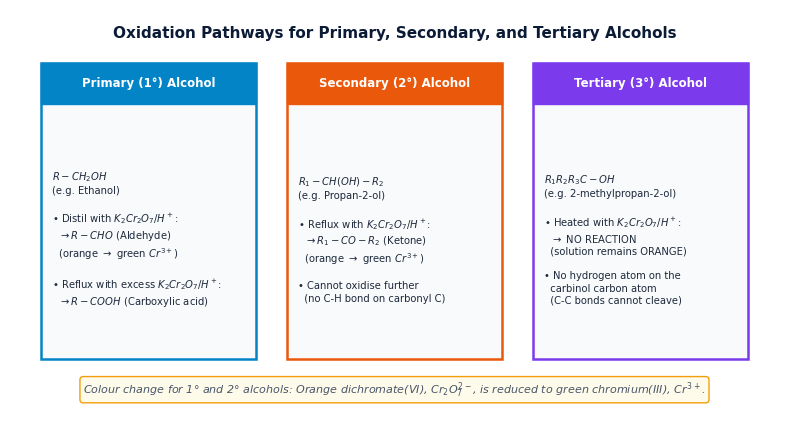

Source code (Python): (Note: this script raises an exception after producing the figure.)
"""
Generate high-DPI figures for Topic 16: Hydroxy Compounds (Alcohols).
"""
import matplotlib.pyplot as plt
import numpy as np

plt.rcParams.update({
    'font.family': 'sans-serif',
    'font.sans-serif': ['DejaVu Sans', 'Arial'],
    'axes.edgecolor': '#0b1b36',
    'axes.linewidth': 1.2,
    'grid.color': '#e2e8f0',
    'grid.linestyle': '--',
    'grid.alpha': 0.7,
})

def make_oxidation_routes():
    fig, ax = plt.subplots(figsize=(8.0, 4.4), dpi=300)
    ax.axis('off')
    
    ax.text(0.5, 0.96, "Oxidation Pathways for Primary, Secondary, and Tertiary Alcohols",
            ha='center', va='top', fontsize=11, fontweight='bold', color='#0b1b36')
    
    # 3 Boxes: 1°, 2°, 3° Alcohols
    classes = [
        ("Primary (1°) Alcohol", 0.18, "#0284c7",
         "$R-CH_2OH$\n(e.g. Ethanol)\n\n"
         "• Distil with $K_2Cr_2O_7 / H^+$:\n"
         "  $\\rightarrow R-CHO$ (Aldehyde)\n"
         "  (orange $\\rightarrow$ green $Cr^{3+}$)\n\n"
         "• Reflux with excess $K_2Cr_2O_7 / H^+$:\n"
         "  $\\rightarrow R-COOH$ (Carboxylic acid)"),
        ("Secondary (2°) Alcohol", 0.50, "#ea580c",
         "$R_1-CH(OH)-R_2$\n(e.g. Propan-2-ol)\n\n"
         "• Reflux with $K_2Cr_2O_7 / H^+$:\n"
         "  $\\rightarrow R_1-CO-R_2$ (Ketone)\n"
         "  (orange $\\rightarrow$ green $Cr^{3+}$)\n\n"
         "• Cannot oxidise further\n"
         "  (no C-H bond on carbonyl C)"),
        ("Tertiary (3°) Alcohol", 0.82, "#7c3aed",
         "$R_1R_2R_3C-OH$\n(e.g. 2-methylpropan-2-ol)\n\n"
         "• Heated with $K_2Cr_2O_7 / H^+$:\n"
         "  $\\rightarrow$ NO REACTION\n"
         "  (solution remains ORANGE)\n\n"
         "• No hydrogen atom on the\n"
         "  carbinol carbon atom\n"
         "  (C-C bonds cannot cleave)")
    ]
    
    for title, cx, col, text in classes:
        w = 0.28
        x0 = cx - w/2
        ax.add_patch(plt.Rectangle((x0, 0.15), w, 0.72, facecolor='#f8fafc', edgecolor=col, lw=1.8))
        ax.add_patch(plt.Rectangle((x0, 0.77), w, 0.10, facecolor=col, edgecolor=col, lw=1))
        ax.text(cx, 0.82, title, ha='center', va='center', fontsize=8.5, fontweight='bold', color='white')
        ax.text(x0 + 0.015, 0.44, text, ha='left', va='center', fontsize=7.2, color='#1e293b', linespacing=1.28)
        
    ax.text(0.5, 0.05, "Colour change for 1° and 2° alcohols: Orange dichromate(VI), $Cr_2O_7^{2-}$, is reduced to green chromium(III), $Cr^{3+}$.",
            ha='center', va='bottom', fontsize=8.0, style='italic', color='#475569',
            bbox=dict(boxstyle='round,pad=0.3', facecolor='#fffbeb', edgecolor='#f59e0b'))
    
    ax.set_xlim(0, 1)
    ax.set_ylim(0, 1)
    plt.tight_layout()
    plt.savefig("figures/alcohols_oxidation_routes.png")
    plt.close()
    print("Generated figures/alcohols_oxidation_routes.png")

def make_dehydration_apparatus():
    fig, ax = plt.subplots(figsize=(7.5, 4.0), dpi=300)
    ax.axis('off')
    
    ax.text(0.5, 0.95, "Laboratory Catalytic Dehydration of Ethanol to Ethene",
            ha='center', va='top', fontsize=11, fontweight='bold', color='#0b1b36')
    
    # Boiling tube
    ax.add_patch(plt.Rectangle((0.10, 0.45), 0.45, 0.22, facecolor='#f8fafc', edgecolor='#0b1b36', lw=1.6))
    
    # Mineral wool soaked in ethanol (left inside tube)
    ax.add_patch(plt.Rectangle((0.11, 0.47), 0.10, 0.18, facecolor='#fef08a', edgecolor='#ca8a04', lw=1))
    ax.text(0.16, 0.56, "Mineral wool\nsoaked in\nethanol", ha='center', va='center', fontsize=6.5, color='#854d0e')
    
    # Al2O3 catalyst granules (center inside tube)
    ax.add_patch(plt.Rectangle((0.30, 0.47), 0.12, 0.18, facecolor='#cbd5e1', edgecolor='#475569', lw=1))
    ax.text(0.36, 0.56, "Pumice / Al₂O₃\ncatalyst\ngranules", ha='center', va='center', fontsize=6.5, fontweight='bold', color='#1e293b')
    
    # Heat arrow under Al2O3
    ax.annotate("Heat strongly\n(Bunsen flame)", xy=(0.36, 0.45), xytext=(0.36, 0.25),
                arrowprops=dict(arrowstyle='->', lw=1.6, color='#dc2626'),
                ha='center', va='top', fontsize=7.5, fontweight='bold', color='#dc2626')
    
    # Delivery tube
    ax.plot([0.55, 0.70, 0.70], [0.56, 0.56, 0.38], color='#0b1b36', lw=2)
    
    # Water trough (right)
    ax.add_patch(plt.Rectangle((0.62, 0.18), 0.32, 0.20, facecolor='#e0f2fe', edgecolor='#0284c7', lw=1.4))
    ax.text(0.78, 0.22, "Water trough", ha='center', va='center', fontsize=7.2, color='#0369a1')
    
    # Inverted test tube collecting gas
    ax.add_patch(plt.Rectangle((0.67, 0.26), 0.08, 0.35, facecolor='#ecfdf5', edgecolor='#15803d', lw=1.4))
    ax.text(0.71, 0.54, "Ethene gas\n(C₂H₄)", ha='center', va='center', fontsize=7.2, fontweight='bold', color='#15803d')
    
    # Equation note
    ax.text(0.5, 0.08, "Reaction: $CH_3CH_2OH \\rightarrow CH_2=CH_2 + H_2O$  (heated over $Al_2O_3$ catalyst at $300^\\circ\\mathrm{C}$)",
            ha='center', va='bottom', fontsize=8.2, fontweight='bold', color='#0b1b36',
            bbox=dict(boxstyle='round,pad=0.3', facecolor='#f1f5f9', edgecolor='#cbd5e1'))
    
    ax.set_xlim(0, 1)
    ax.set_ylim(0, 1)
    plt.tight_layout()
    plt.savefig("figures/alcohols_dehydration_apparatus.png")
    plt.close()
    print("Generated figures/alcohols_dehydration_apparatus.png")

def make_esterification():
    fig, ax = plt.subplots(figsize=(7.8, 4.0), dpi=300)
    ax.axis('off')
    
    ax.text(0.5, 0.95, "Acid-Catalysed Esterification Equilibrium and Work-Up",
            ha='center', va='top', fontsize=11, fontweight='bold', color='#0b1b36')
    
    # Reaction Box (top)
    ax.add_patch(plt.Rectangle((0.06, 0.54), 0.88, 0.34, facecolor='#f8fafc', edgecolor='#0b1b36', lw=1.6))
    eq_text = (
        "Reversible Condensation Reaction:\n\n"
        "  $CH_3COOH(l) + CH_3CH_2OH(l) \\rightleftharpoons CH_3COOCH_2CH_3(l) + H_2O(l)$\n"
        "  Ethanoic acid          Ethanol                                Ethyl ethanoate             Water\n\n"
        "• Catalyst: Concentrated $H_2SO_4$ (acts as acid catalyst and dehydrating agent)\n"
        "• Condition: Heat under reflux"
    )
    ax.text(0.50, 0.70, eq_text, ha='center', va='center', fontsize=7.2, color='#1e293b', linespacing=1.2)
    
    # Purification steps (bottom cards)
    steps = [
        ("1. Neutralisation", 0.22, "#0284c7", "Shake in separating funnel\nwith aqueous $Na_2CO_3$\nto remove unreacted acid"),
        ("2. Washing", 0.50, "#ea580c", "Wash organic layer with\naqueous $CaCl_2$ to remove\nunreacted ethanol"),
        ("3. Drying & Distil", 0.78, "#16a34a", "Dry with anhydrous $MgSO_4$;\nfractionally distil ester\n(b.p. 77 °C; fruity aroma)")
    ]
    for title, cx, col, text in steps:
        w = 0.26
        x0 = cx - w/2
        ax.add_patch(plt.Rectangle((x0, 0.12), w, 0.35, facecolor='#f8fafc', edgecolor=col, lw=1.4))
        ax.add_patch(plt.Rectangle((x0, 0.40), w, 0.07, facecolor=col, edgecolor=col, lw=1))
        ax.text(cx, 0.435, title, ha='center', va='center', fontsize=7.8, fontweight='bold', color='white')
        ax.text(cx, 0.26, text, ha='center', va='center', fontsize=6.8, color='#1e293b', linespacing=1.2)
        
    ax.set_xlim(0, 1)
    ax.set_ylim(0, 1)
    plt.tight_layout()
    plt.savefig("figures/alcohols_esterification_equilibrium.png")
    plt.close()
    print("Generated figures/alcohols_esterification_equilibrium.png")

def make_iodoform_test():
    fig, ax = plt.subplots(figsize=(7.8, 4.0), dpi=300)
    ax.axis('off')
    
    ax.text(0.5, 0.95, "The Tri-iodomethane (Iodoform) Diagnostic Test for Alcohols",
            ha='center', va='top', fontsize=11, fontweight='bold', color='#0b1b36')
    
    # Left box: Structural Requirement
    ax.add_patch(plt.Rectangle((0.05, 0.18), 0.42, 0.68, facecolor='#fffbeb', edgecolor='#f59e0b', lw=1.8))
    ax.text(0.26, 0.80, "Specific Structural Requirement", ha='center', va='center', fontsize=8.8, fontweight='bold', color='#b45309')
    req_text = (
        "Must contain the group:\n\n"
        "           H\n"
        "           |\n"
        "    $CH_3 - C - OH$\n"
        "           |\n"
        "           R\n\n"
        "Where R = H (Ethanol) or\n"
        "      R = alkyl group (secondary methyl alcohol)\n\n"
        "• Positive alcohols: Ethanol, Propan-2-ol, Butan-2-ol\n"
        "• Negative alcohols: Methanol, Propan-1-ol, Butan-1-ol,\n"
        "                     2-methylpropan-2-ol (tertiary)"
    )
    ax.text(0.26, 0.48, req_text, ha='center', va='center', fontsize=7.2, color='#1e293b', linespacing=1.25)
    
    # Right box: Chemistry and Observations
    ax.add_patch(plt.Rectangle((0.53, 0.18), 0.42, 0.68, facecolor='#f8fafc', edgecolor='#0b1b36', lw=1.6))
    ax.text(0.74, 0.80, "Reagents, Steps & Observation", ha='center', va='center', fontsize=8.8, fontweight='bold', color='#0b1b36')
    obs_text = (
        "Reagents:\n"
        "• Aqueous iodine ($I_2$) and aqueous $NaOH$\n"
        "  (warm gently)\n\n"
        "Chemical Steps:\n"
        "1. Oxidation to methyl ketone: $CH_3-CO-R$\n"
        "2. Tri-iodination: $CI_3-CO-R$\n"
        "3. Alkaline cleavage: $\\rightarrow CHI_3 + RCOO^-$\n\n"
        "Observation:\n"
        "• Pale yellow crystalline precipitate of $CHI_3$\n"
        "• Characteristic medicinal / antiseptic smell"
    )
    ax.text(0.74, 0.48, obs_text, ha='center', va='center', fontsize=7.2, color='#1e293b', linespacing=1.22)
    
    ax.text(0.5, 0.06, "Equation: $CH_3CH(OH)CH_3 + 4I_2 + 6NaOH \\rightarrow CHI_3(s) + CH_3COONa + 5NaI + 5H_2O$",
            ha='center', va='bottom', fontsize=7.8, style='italic', color='#475569',
            bbox=dict(boxstyle='round,pad=0.3', facecolor='#f1f5f9', edgecolor='#cbd5e1'))
    
    ax.set_xlim(0, 1)
    ax.set_ylim(0, 1)
    plt.tight_layout()
    plt.savefig("figures/alcohols_iodoform_test_reaction.png")
    plt.close()
    print("Generated figures/alcohols_iodoform_test_reaction.png")

if __name__ == "__main__":
    make_oxidation_routes()
    make_dehydration_apparatus()
    make_esterification()
    make_iodoform_test()
